Run: headless pygame with SDL's dummy video driver; simulated clock (each Clock.tick advances the game by its frame time, no real sleeping); random seed 0; keys injected as events and as key.get_pressed() state; no mouse input.
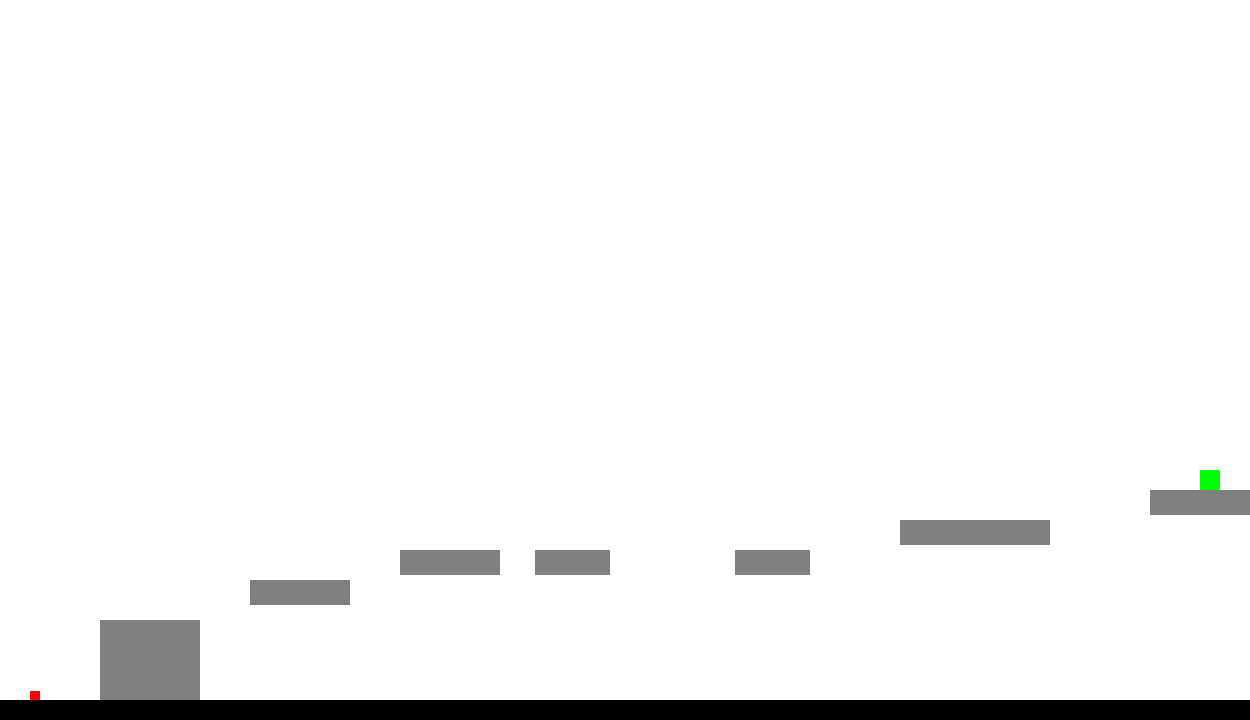
Frame 1 of 4 · flips 1–60 · no input
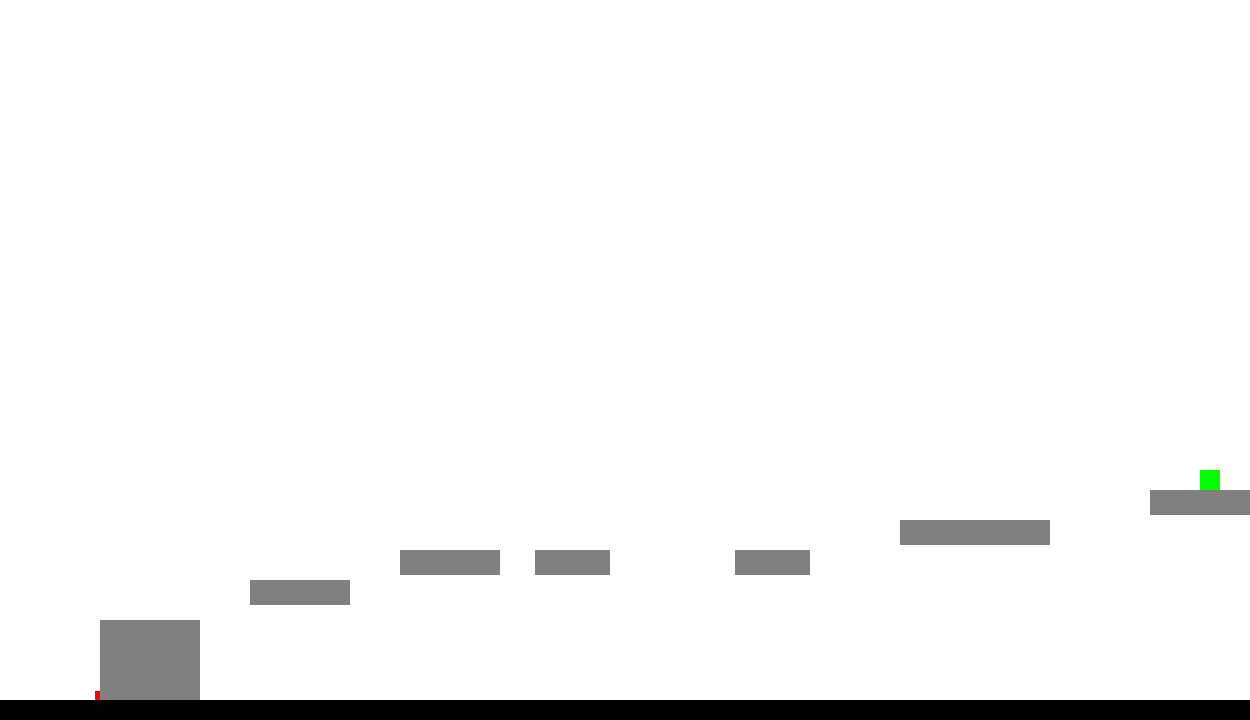
Frame 2 of 4 · flips 61–180 · tapped SPACE, RETURN · held RIGHT (→), D
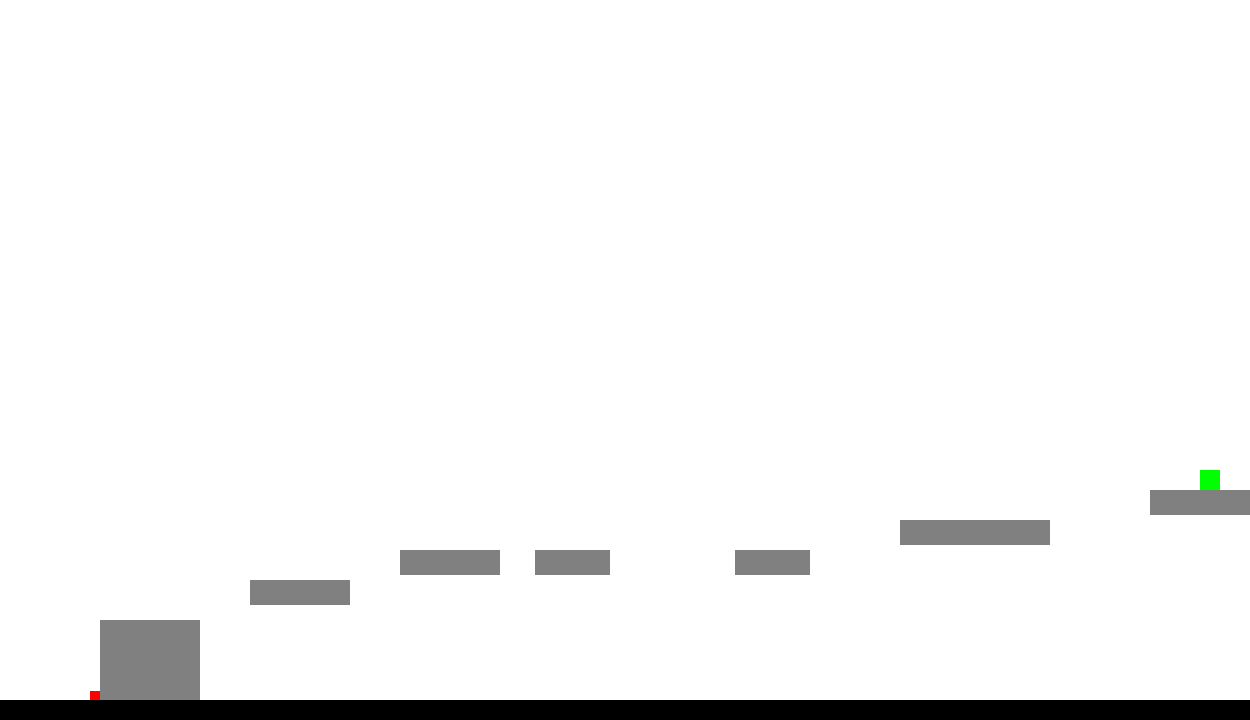
Frame 3 of 4 · flips 181–300 · held DOWN (↓), S
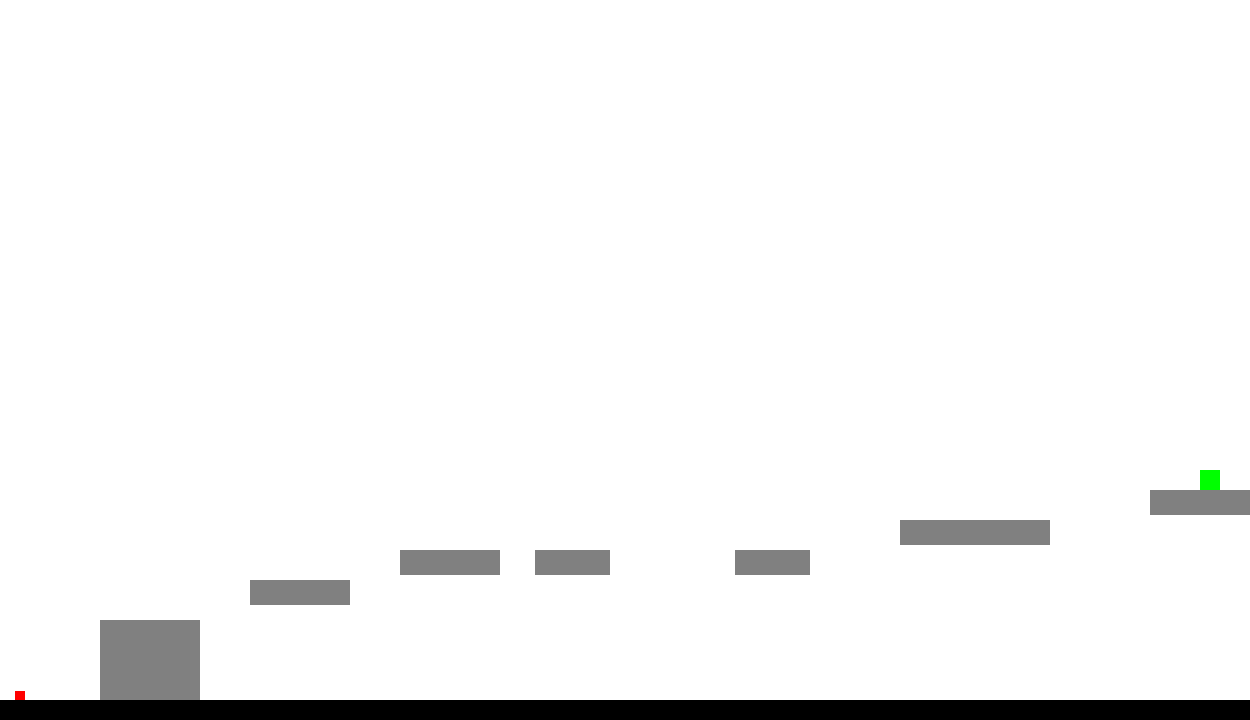
Frame 4 of 4 · flips 301–420 · held LEFT (←), A, UP (↑), W

The pygame program that drew these frames:

import pygame
from math import dist
from collections import namedtuple

point = namedtuple('Point', 'x, y')
w, h = 1250, 720

class Direction():
    @staticmethod
    def update():
        key = pygame.key.get_pressed()
        left = key[pygame.K_a] 
        right = key[pygame.K_d]
        jump = key[pygame.K_SPACE]
        return left, right, jump
    
class Player:
    def __init__(self, x=30, y=h / 2):
        self.rect = pygame.Rect(x, y, 10, 10)

class Game:
    def __init__(self):
        self.display = pygame.display.set_mode((w, h))
        pygame.display.set_caption("AI Game")
        self.clock = pygame.time.Clock()

        self.collision_tol = 23
        self.vel_x = 0
        self.vel_y = 0
        self.gravity = 0.5
        self.ground = False
        self.acc = 0

        self.draw_game()
        self.reset()

    def draw_game(self):
        self.floor = pygame.Rect(0, h - 20, w, 200)
        self.endpt = pygame.Rect(1200, h - 250, 20, 20)
        self.objects_for_lvl = [
            pygame.Rect(100, h - 100, 100, 80),
            pygame.Rect(250, h - 140, 100, 25),
            pygame.Rect(400, h - 170, 100, 25),
            pygame.Rect(535, h - 170, 75, 25),
            pygame.Rect(735, h - 170, 75, 25),
            pygame.Rect(900, h - 200, 150, 25),
            pygame.Rect(1150, h - 230, 200, 25)
        ]

    def reset(self):
        self.player = Player()
        self.score = 1
        self.frame_iteration = 0
  
    def calc_score(self, neg):
        player_distance = [self.player.rect.x - (self.player.rect.width / 2), self.player.rect.y - (self.player.rect.height / 2)]
        endpt_distance = [self.endpt.x - (self.endpt.width / 2), self.endpt.y - (self.endpt.height / 2)]
        self.score = dist(player_distance, endpt_distance)
        game_over = True

        if neg == True: 
            reward = -10 
        else: 
            reward = 10
            self.score += 1

        return reward, game_over, self.score

    def step(self, action):
        self.frame_iteration += 1

        for ev in pygame.event.get():
            if ev.type == pygame.QUIT:
                pygame.quit()
                quit()
    
        dt = self.clock.tick(60) / 1000
        self.move(action, dt)
        reward = 0
        game_over = False
        end = [self.player.rect.colliderect(self.endpt), self.player.rect.colliderect(self.floor) and self.player.rect.x > 200]
        [self.calc_score(True) for i in end if end[i]]
        self._update()

        return reward, game_over, self.score

    def move(self, action, dt):
        left, right, jump = Direction.update()

        self.acc = self.gravity
        list_in_use = self.objects_for_lvl + [self.floor]

        for objects in list_in_use:
            if self.player.rect.colliderect(objects):
                if abs(self.player.rect.right - objects.left) <= self.collision_tol:
                    self.player.rect.right = objects.left
                    self.ground = True
                elif abs(self.player.rect.left - objects.right) <= self.collision_tol:
                    self.player.rect.left = objects.right
                    self.ground = True
                elif self.player.rect.bottom >= objects.top:
                    self.player.rect.bottom = objects.top
                    self.ground = True
                    self.vel_y = 0
                elif self.player.rect.top <= objects.bottom:
                    self.player.rect.top = objects.bottom
                    self.ground = False
                else:
                    self.ground = False

        if jump and self.ground:
            self.vel_y = -10
            self.acc = 0
            self.ground = False

        self.vel_y += self.acc
        self.player.rect.y += self.vel_y
        self.vel_x = 300 * dt

        if right:
            self.player.rect.x += self.vel_x
        if left:
            self.player.rect.x -= self.vel_x
        
        if self.player.rect.left <= 0:
            self.player.rect.x = 20
        if self.player.rect.right >= w:
            self.player.rect.x = w - self.player.rect.width

    def _update(self):
        self.display.fill('white')  
        pygame.draw.rect(self.display, (255, 0, 0), self.player.rect) 
        pygame.draw.rect(self.display, (0, 255, 0), self.endpt)  

        for obj in self.objects_for_lvl:  
            pygame.draw.rect(self.display, (128, 128, 128), obj)

        pygame.draw.rect(self.display, (0, 0, 0), self.floor)  

game = Game()

while True:
    left, right, jump = Direction.update()
    action = (left, right, jump)
    reward, game_over, score = game.step(action)
    if game_over:
        game.reset()

    pygame.display.update()
